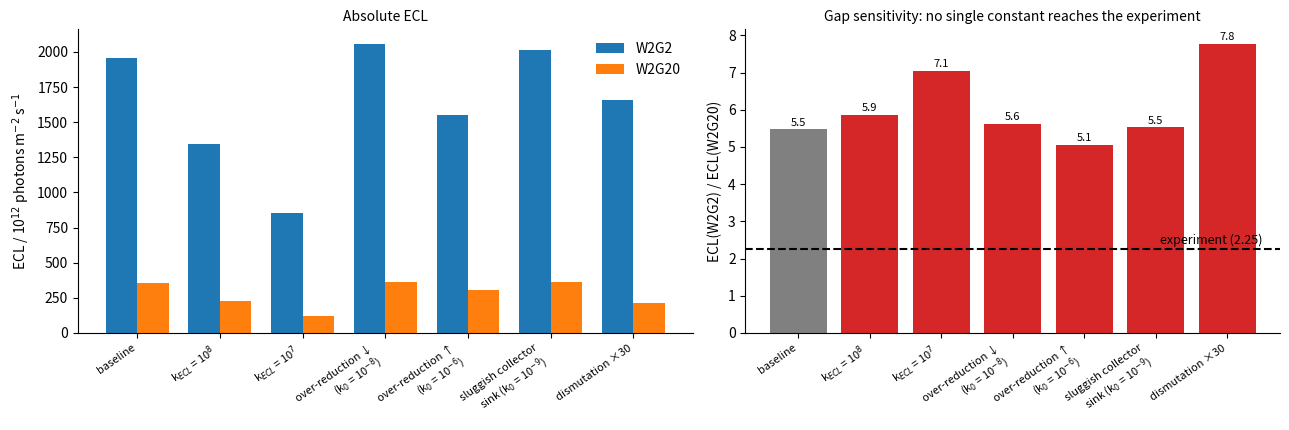

Generate this figure with matplotlib:
"""Gap-sensitivity probe: ECL(G2), ECL(G20) and their ratio for superoxide-only parameter variants (steady state, E_col = 0.4 V, W = 2 um).
Values from probe_gap.py output (13 Oct run)."""
import numpy as np
import matplotlib
matplotlib.use("Agg")
import matplotlib.pyplot as plt

V = [  # name, ECL(G2), ECL(G20)  [photons m^-2 s^-1]
    ("baseline", 1.954e15, 3.572e14),
    ("k$_{ECL}$ = 10$^8$", 1.342e15, 2.288e14),
    ("k$_{ECL}$ = 10$^7$", 8.503e14, 1.206e14),
    ("over-reduction ↓\n(k$_0$ = 10$^{-8}$)", 2.058e15, 3.663e14),
    ("over-reduction ↑\n(k$_0$ = 10$^{-6}$)", 1.553e15, 3.073e14),
    ("sluggish collector\nsink (k$_0$ = 10$^{-9}$)", 2.012e15, 3.641e14),
    ("dismutation ×30", 1.659e15, 2.134e14),
]
names = [v[0] for v in V]; g2 = np.array([v[1] for v in V]); g20 = np.array([v[2] for v in V])
ratio = g2 / g20
fig, ax = plt.subplots(1, 2, figsize=(13, 4.4), gridspec_kw=dict(width_ratios=[1.15, 1]))
x = np.arange(len(V)); w = 0.38
ax[0].bar(x - w / 2, g2 / 1e12, w, color="tab:blue", label="W2G2")
ax[0].bar(x + w / 2, g20 / 1e12, w, color="tab:orange", label="W2G20")
ax[0].set_xticks(x, names, rotation=35, ha="right", fontsize=8); ax[0].set_ylabel("ECL / 10$^{12}$ photons m$^{-2}$ s$^{-1}$")
ax[0].legend(frameon=False); ax[0].set_title("Absolute ECL", fontsize=10)
cols = ["0.5"] + ["tab:red"] * (len(V) - 1)
ax[1].bar(x, ratio, color=cols)
ax[1].axhline(22.5 / 10.0, color="k", ls="--"); ax[1].text(len(V) - 0.5, 22.5 / 10 + 0.15, "experiment (2.25)", ha="right", fontsize=9)
for i, r in enumerate(ratio): ax[1].text(i, r + 0.1, f"{r:.1f}", ha="center", fontsize=8)
ax[1].set_xticks(x, names, rotation=35, ha="right", fontsize=8); ax[1].set_ylabel("ECL(W2G2) / ECL(W2G20)")
ax[1].set_title("Gap sensitivity: no single constant reaches the experiment", fontsize=10)
for a in ax: a.spines["top"].set_visible(False); a.spines["right"].set_visible(False)
fig.tight_layout(); fig.savefig("ecl_gap_probe.png", dpi=150)
